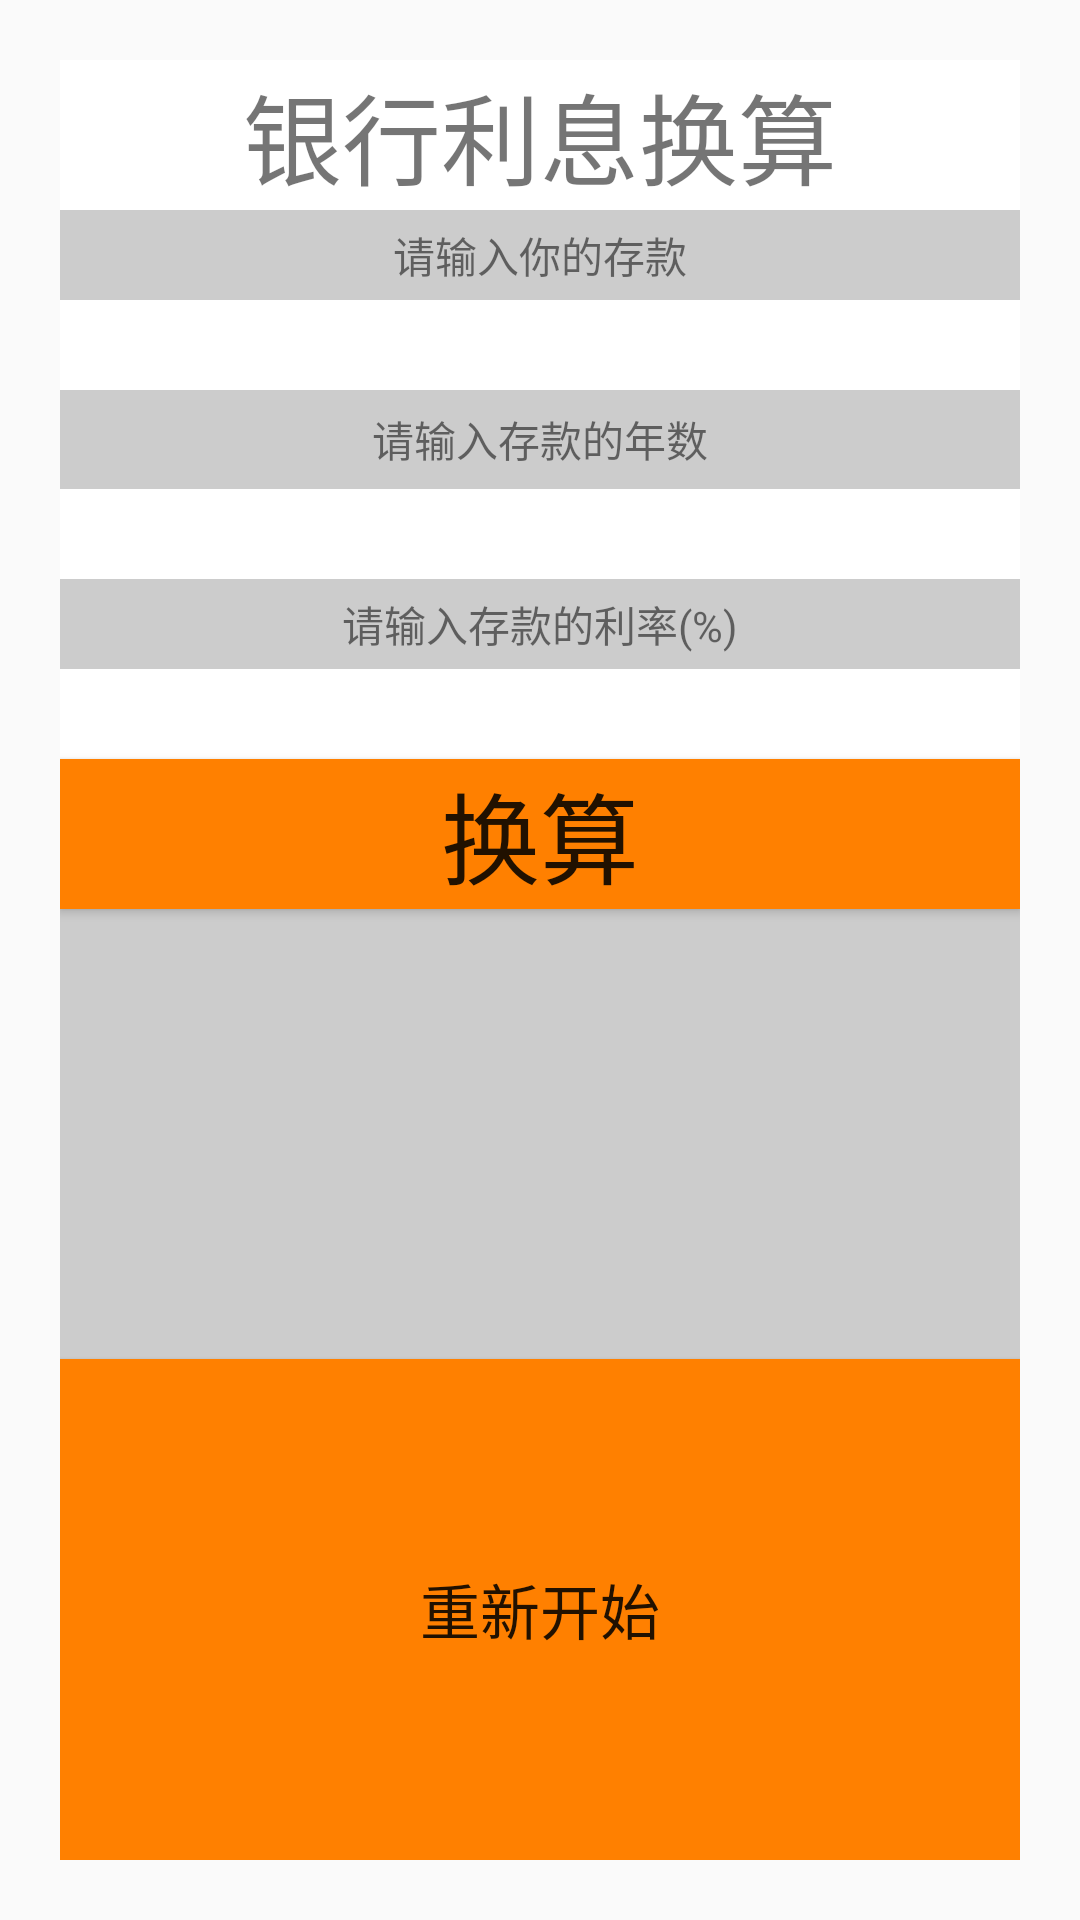

Android layout source for this screen:
<!-- AndroidManifest.xml: application theme AppTheme -->
<!-- res/layout/activity_bankir.xml -->
<?xml version="1.0" encoding="utf-8"?>
<LinearLayout xmlns:android="http://schemas.android.com/apk/res/android"
    xmlns:app="http://schemas.android.com/apk/res-auto"
    xmlns:tools="http://schemas.android.com/tools"
    android:layout_width="match_parent"
    android:layout_height="match_parent"
    android:orientation="vertical"
    tools:context=".BankIR">
  <LinearLayout
      android:layout_weight="1"
      android:layout_width="match_parent"
      android:layout_height="match_parent"
      android:orientation="vertical"
      android:background="#CCCCCC"
      android:layout_marginRight="20dp"
      android:layout_marginTop="20dp"
      android:layout_marginLeft="20dp"
      android:layout_marginBottom="20dp">
    <TextView
        android:id="@+id/tv_yhlx"
        android:layout_width="match_parent"
        android:layout_height="50dp"
        android:text="银行利息换算"
        android:textSize="33sp"
        android:background="#FFFFFF"
        android:gravity="center"/>
    <TextView
        android:layout_width="match_parent"
        android:layout_height="30dp"
        android:text="请输入你的存款"
        android:gravity="center"/>
    <EditText
        android:id="@+id/et_money"
        android:layout_width="match_parent"
        android:layout_height="30dp"
        android:background="#FFFFFF"
        android:gravity="center"/>
    <TextView
        android:layout_width="match_parent"
        android:layout_height="33dp"
        android:text="请输入存款的年数"
        android:gravity="center"/>
    <EditText
        android:id="@+id/et_year"
        android:layout_width="match_parent"
        android:layout_height="30dp"
        android:background="#FFFFFF"
        android:gravity="center"/>
    <TextView
        android:layout_width="match_parent"
        android:layout_height="30dp"
        android:text="请输入存款的利率(%)"
        android:gravity="center"/>
    <EditText
        android:id="@+id/et_interestrate"
        android:layout_width="match_parent"
        android:layout_height="30dp"
        android:background="#FFFFFF"
        android:gravity="center"/>
    <Button
        android:id="@+id/btn_huansuan"
        android:layout_width="match_parent"
        android:layout_height="50dp"
        android:background="#FF8000"
        android:text="换算"
        android:textSize="33dp"
        android:gravity="center"/>
    <TextView
        android:id="@+id/tv_answer"
        android:layout_width="match_parent"
        android:layout_height="150dp"
        android:textSize="30dp"
        android:gravity="center"/>
    <Button
        android:id="@+id/btn_restart"
        android:layout_width="match_parent"
        android:layout_height="match_parent"
        android:background="#FF8000"
        android:text="重新开始"
        android:textSize="20dp"
        android:gravity="center"/>
  </LinearLayout>

</LinearLayout>
<!-- resources referenced by this layout -->
<resources>
  <style name="AppTheme" parent="Theme.AppCompat.Light.DarkActionBar">
          
          <item name="colorPrimary">@color/colorPrimary</item>
          <item name="colorPrimaryDark">@color/colorPrimaryDark</item>
          <item name="colorAccent">@color/colorAccent</item>
      </style>
  <!-- not gathered from this repository: default colours our renderer supplied (Android Studio template values) -->
  <color name="colorPrimary">#FF6200EE</color>
  <color name="colorPrimaryDark">#FF3700B3</color>
  <color name="colorAccent">#FF03DAC5</color>
</resources>
